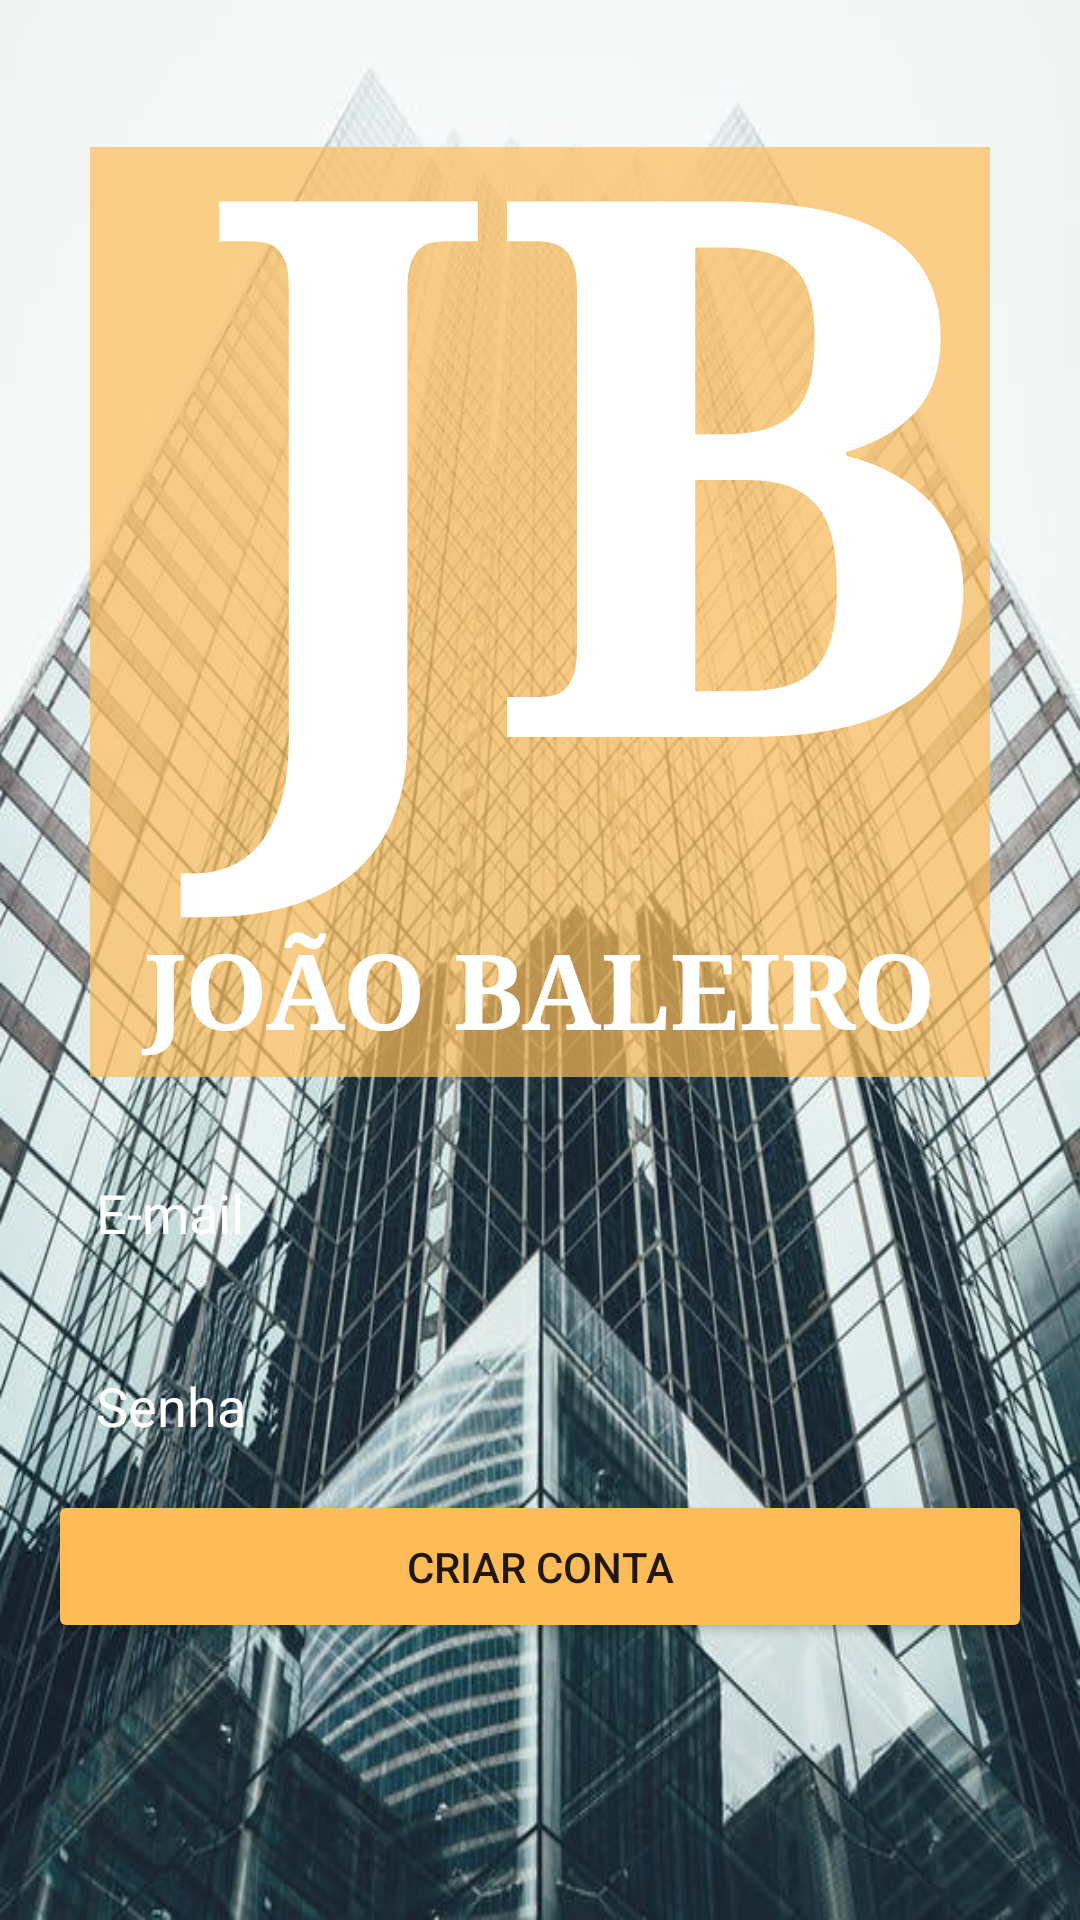

Reconstruct the res/layout file that produces this screen, plus the resources it refers to.
<!-- AndroidManifest.xml: application theme Theme.Advogado -->
<!-- res/layout/activity_cadastrar.xml -->
<?xml version="1.0" encoding="utf-8"?>
<LinearLayout xmlns:android="http://schemas.android.com/apk/res/android"
    xmlns:app="http://schemas.android.com/apk/res-auto"
    xmlns:tools="http://schemas.android.com/tools"
    android:layout_width="match_parent"
    android:layout_height="match_parent"
    tools:context=".CadastrarActivity"
    android:orientation="vertical"
    android:gravity="center"
    android:background="@drawable/edificio"
    android:padding="16dp">

    <ImageView
        android:alpha="0.7"
        android:layout_width="300dp"
        android:layout_height="310dp"
        app:srcCompat="@drawable/box_amarelo" />

    <TextView
        android:id="@+id/textView"
        android:layout_width="match_parent"
        android:layout_height="wrap_content"
        android:layout_marginTop="-380dp"
        android:fontFamily="serif"
        android:text="JB"
        android:textAlignment="center"
        android:textColor="@color/white"
        android:textSize="250dp"
        android:textStyle="bold"
        android:layout_marginLeft="20dp"/>

    <TextView
        android:id="@+id/textView2"
        android:layout_width="match_parent"
        android:layout_height="70dp"
        android:fontFamily="serif"
        android:text="JOÃO BALEIRO"
        android:textAlignment="center"
        android:textColor="@color/white"
        android:textSize="35dp"
        android:textStyle="bold"
        android:layout_marginTop="-10dp"/>

    <EditText
        android:id="@+id/edit_email"
        android:layout_width="match_parent"
        android:layout_height="wrap_content"
        android:hint="E-mail"
        android:textColor="@color/white"
        android:textColorHint="@color/white"
        android:inputType="textEmailAddress"
        android:background="@drawable/box_black"
        android:padding="16dp"/>

    <EditText
        android:id="@+id/edit_senha"
        android:layout_width="match_parent"
        android:layout_height="wrap_content"
        android:hint="Senha"
        android:textColor="@color/white"
        android:textColorHint="@color/white"
        android:inputType="textPassword"
        android:background="@drawable/box_black"
        android:padding="16dp"
        android:layout_marginTop="8dp"/>

    <Button
        android:id="@+id/btnCriarConta"
        android:layout_width="match_parent"
        android:layout_height="wrap_content"
        android:text="Criar Conta"
        android:backgroundTint="@color/amarelo"
        android:padding="16dp"/>

</LinearLayout>
<!-- resources referenced by this layout -->
<resources>
  <color name="amarelo">#febc58</color>
  <color name="white">#FFFFFFFF</color>
  <!-- drawable box_amarelo (drawable) -->
  <?xml version="1.0" encoding="utf-8"?>
  <shape xmlns:android="http://schemas.android.com/apk/res/android">
      <solid android:color="@color/amarelo"></solid>
  </shape>
  <!-- drawable edificio: jpeg bitmap (drawable, 99439 bytes) -->
  <style name="Theme.Advogado" parent="Theme.MaterialComponents.DayNight.NoActionBar">
          
          <item name="colorPrimary">@color/black</item>
          <item name="colorPrimaryVariant">@color/black</item>
          <item name="colorOnPrimary">@color/white</item>
          
          <item name="colorSecondary">@color/amarelo</item>
          <item name="colorSecondaryVariant">@color/black</item>
          <item name="colorOnSecondary">@color/black</item>
          
          <item name="android:statusBarColor" tools:targetApi="l">?attr/colorPrimaryVariant</item>
          
      </style>
  <color name="black">#FF000000</color>
</resources>
